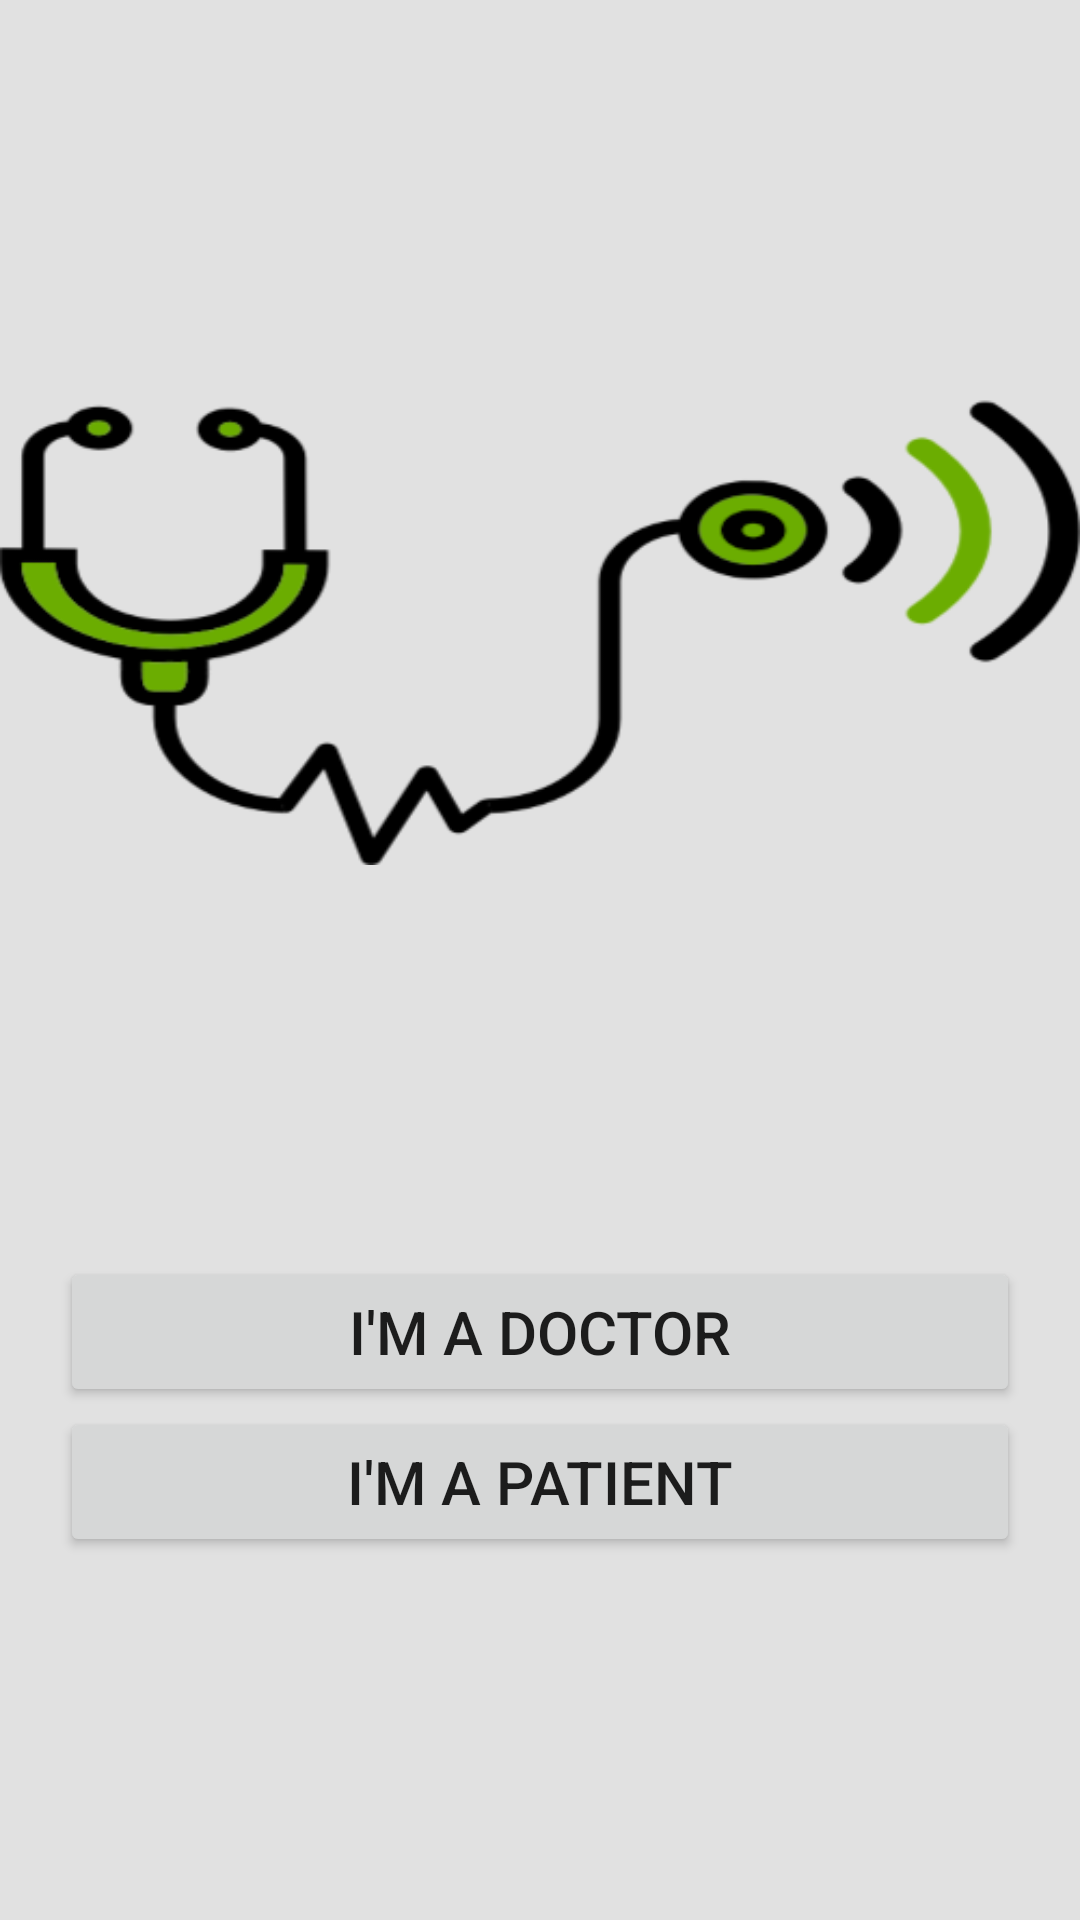

Layout XML and referenced resources for this Android screen:
<!-- AndroidManifest.xml: application theme Theme.AmaderDoctor -->
<!-- res/layout/activity_home.xml -->
<?xml version="1.0" encoding="utf-8"?>
<RelativeLayout xmlns:android="http://schemas.android.com/apk/res/android"
    xmlns:app="http://schemas.android.com/apk/res-auto"
    xmlns:tools="http://schemas.android.com/tools"
    android:layout_width="match_parent"
    android:layout_height="match_parent"
    tools:context=".HomeActivity"
    android:background="#E1E1E1">

    <ImageView
        android:id="@+id/imageView"
        android:layout_width="match_parent"
        android:layout_height="wrap_content"
        android:layout_alignParentTop="true"
        android:layout_marginTop="100dp"
        android:src="@drawable/banner" />
    <Button
        android:layout_width="match_parent"
        android:layout_height="50dp"
        android:text="I'm a Doctor"
        android:id="@+id/btnDoctor"
        android:textSize="20sp"
        android:layout_below="@id/imageView"
        android:layout_marginTop="100dp"
        android:layout_marginHorizontal="20dp"/>
    <Button
        android:layout_width="match_parent"
        android:layout_height="50dp"
        android:text="I'm a Patient"
        android:id="@+id/btnPatient"
        android:textSize="20sp"
        android:layout_below="@id/btnDoctor"
        android:layout_marginHorizontal="20dp"/>

</RelativeLayout>
<!-- resources referenced by this layout -->
<resources>
  <!-- drawable banner: png bitmap (drawable, 26898 bytes) -->
  <style name="Theme.AmaderDoctor" parent="Theme.MaterialComponents.DayNight.DarkActionBar">
          
          <item name="colorPrimary">@color/purple_500</item>
          <item name="colorPrimaryVariant">@color/purple_700</item>
          <item name="colorOnPrimary">@color/white</item>
          
          <item name="colorSecondary">@color/teal_200</item>
          <item name="colorSecondaryVariant">@color/teal_700</item>
          <item name="colorOnSecondary">@color/black</item>
          
          <item name="android:statusBarColor" tools:targetApi="l">?attr/colorPrimaryVariant</item>
          
      </style>
  <!-- not gathered from this repository: default colours our renderer supplied (Android Studio template values) -->
  <color name="purple_500">#FF6200EE</color>
  <color name="purple_700">#FF3700B3</color>
  <color name="teal_200">#FF03DAC5</color>
  <color name="teal_700">#FF018786</color>
  <color name="black">#FF000000</color>
  <color name="white">#FFFFFFFF</color>
</resources>
